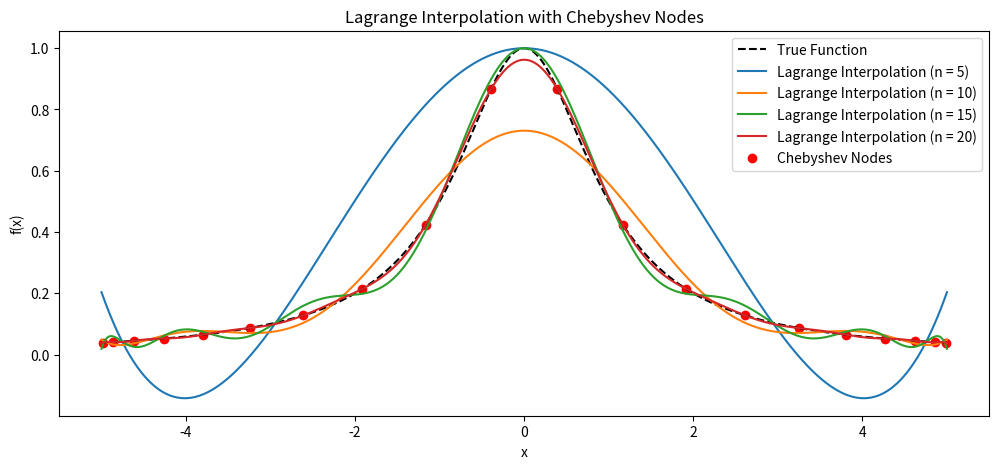
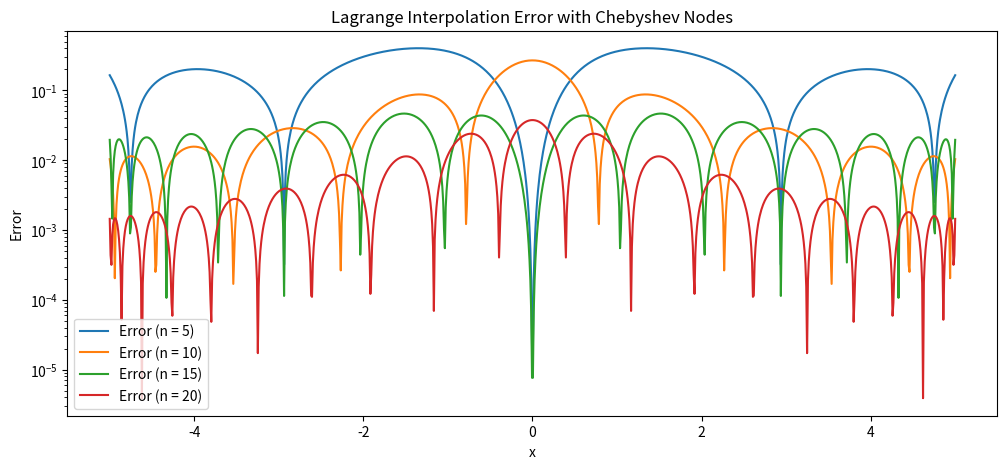

Reproduce these figures in Python, in order.
import numpy as np
import matplotlib.pyplot as plt
from scipy.interpolate import lagrange

# Define the function
def f(x):
    return 1 / (1 + x**2)

# True function values
x_values = np.linspace(-5, 5, 1000)
y_true = f(x_values)

# Node counts for interpolation
node_counts = [5, 10, 15, 20]

# Plot the Lagrange interpolation with Chebyshev nodes for each n on a single plot
plt.figure(figsize=(12, 5))
plt.plot(x_values, y_true, 'k--', label="True Function")
for n in node_counts:
    # Chebyshev nodes
    nodes = -5 * np.cos((2 * np.arange(n) + 1) * np.pi / (2 * n))
    fnodes = f(nodes)

    # Lagrange Interpolation
    poly = lagrange(nodes, fnodes)
    y_lagrange = poly(x_values)

    # Plot interpolation
    plt.plot(x_values, y_lagrange, label=f"Lagrange Interpolation (n = {n})")

plt.scatter(nodes, fnodes, color="red", label="Chebyshev Nodes")
plt.title("Lagrange Interpolation with Chebyshev Nodes")
plt.xlabel("x")
plt.ylabel("f(x)")
plt.legend()
plt.show()

# Plot the error for each n on a single plot
plt.figure(figsize=(12, 5))
for n in node_counts:
    nodes = -5 * np.cos((2 * np.arange(n) + 1) * np.pi / (2 * n))
    fnodes = f(nodes)
    poly = lagrange(nodes, fnodes)
    y_lagrange = poly(x_values)

    # Calculate and plot error
    error = np.abs(y_true - y_lagrange)
    plt.plot(x_values, error, label=f"Error (n = {n})")

plt.title("Lagrange Interpolation Error with Chebyshev Nodes")
plt.xlabel("x")
plt.ylabel("Error")
plt.yscale("log")
plt.legend()
plt.show()
